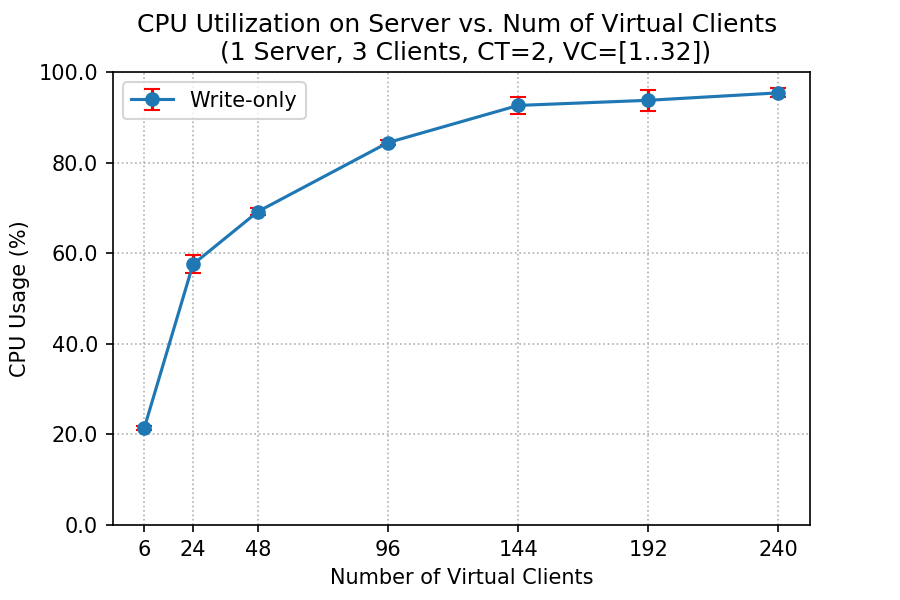

Source data for this figure (header and first rows):
client, cpu_mean, cpu_std
6, 21.36, 0.3899
24, 57.53, 1.972
48, 69.2, 0.814
96, 84.42, 0.5669
144, 92.62, 1.953
192, 93.75, 2.269
240, 95.39, 1.004
